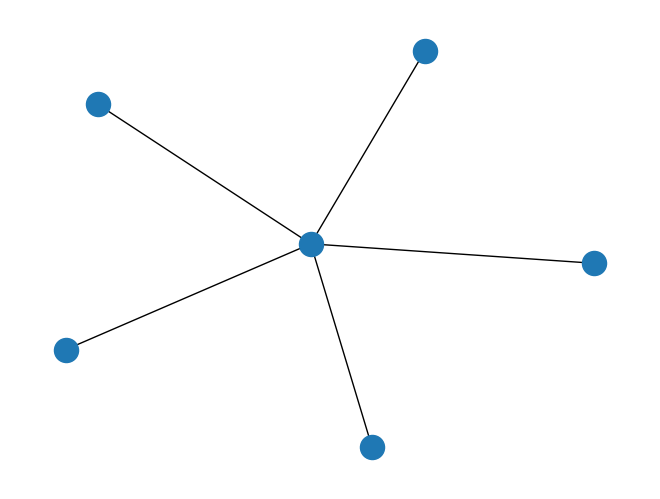
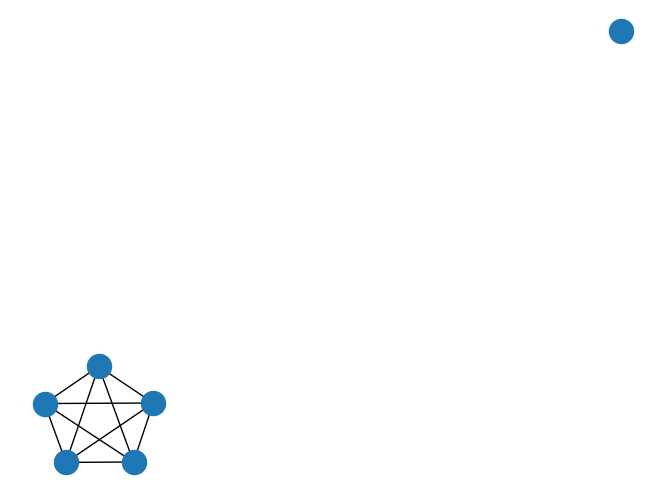

Generate these figures, in order, with matplotlib:
# verify isomorphic graphs
import networkx as nx
import matplotlib.pyplot as plt

g = nx.star_graph(5)
nx.draw(g)
plt.show()

k = nx.complement(g)
nx.draw(k)
plt.show()

print(nx.is_isomorphic(g, k))

e = nx.empty_graph(5)
g1 = nx.complement(e)
g2 = nx.complete_graph(5)
print(nx.is_isomorphic(g1, g2))
